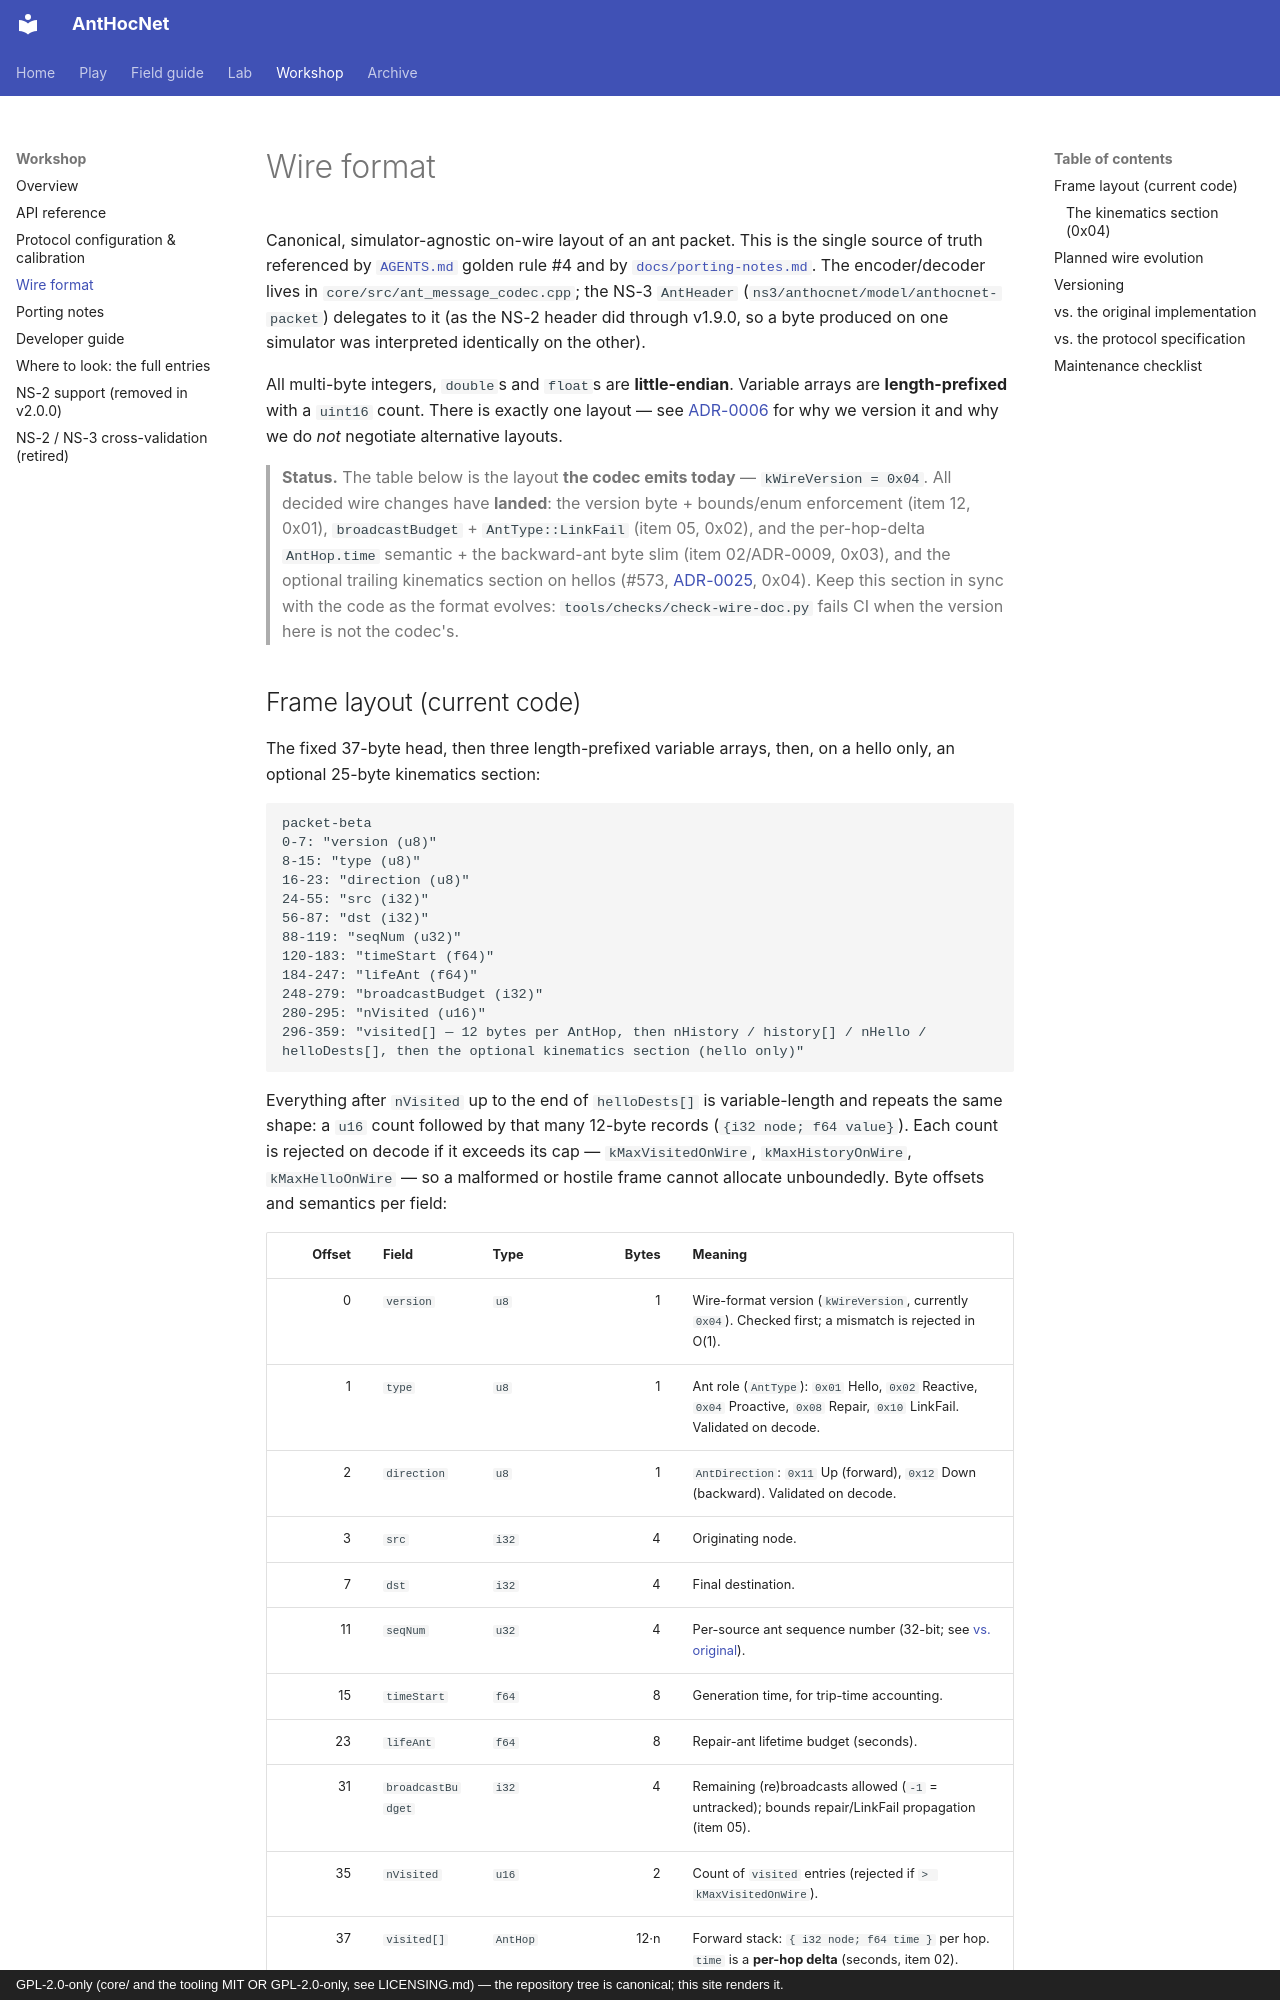

repository: swarm-routing/AntHocNet · page: wire-format/index.html · generator: mkdocs · copyright: GPL-2.0-only (core/ and the tooling MIT OR GPL-2.0-only, see LICENSING.md) — the repository tree is canonical; this site renders it.

# Wire format

Canonical, simulator-agnostic on-wire layout of an ant packet. This is the
single source of truth referenced by [`AGENTS.md`](../AGENTS.md) golden rule #4
and by [`docs/porting-notes.md`](porting-notes.md). The encoder/decoder lives in
`core/src/ant_message_codec.cpp`; the NS-3 `AntHeader`
(`ns3/anthocnet/model/anthocnet-packet`) delegates to it (as the NS-2 header did through
v1.9.0, so a byte produced on one simulator was interpreted identically on the
other).

All multi-byte integers, `double`s and `float`s are **little-endian**. Variable arrays are
**length-prefixed** with a `uint16` count. There is exactly one layout — see
[ADR-0006](adr/0006-on-wire-protocol-version.md) for why we version it and why
we do *not* negotiate alternative layouts.

> **Status.** The table below is the layout **the codec emits today** —
> `kWireVersion = 0x04`. All decided wire changes have **landed**: the version
> byte + bounds/enum enforcement (item 12,
> 0x01), `broadcastBudget` + `AntType::LinkFail`
> (item 05, 0x02), and
> the per-hop-delta `AntHop.time` semantic + the backward-ant byte slim
> (item 02/ADR-0009, 0x03), and the optional trailing kinematics section on
> hellos (#573, [ADR-0025](adr/0025-kinematics-port-absent-when-unknown.md),
> 0x04). Keep
> this section in sync with the code as the format evolves:
> `tools/checks/check-wire-doc.py` fails CI when the version here is not the
> codec's.
